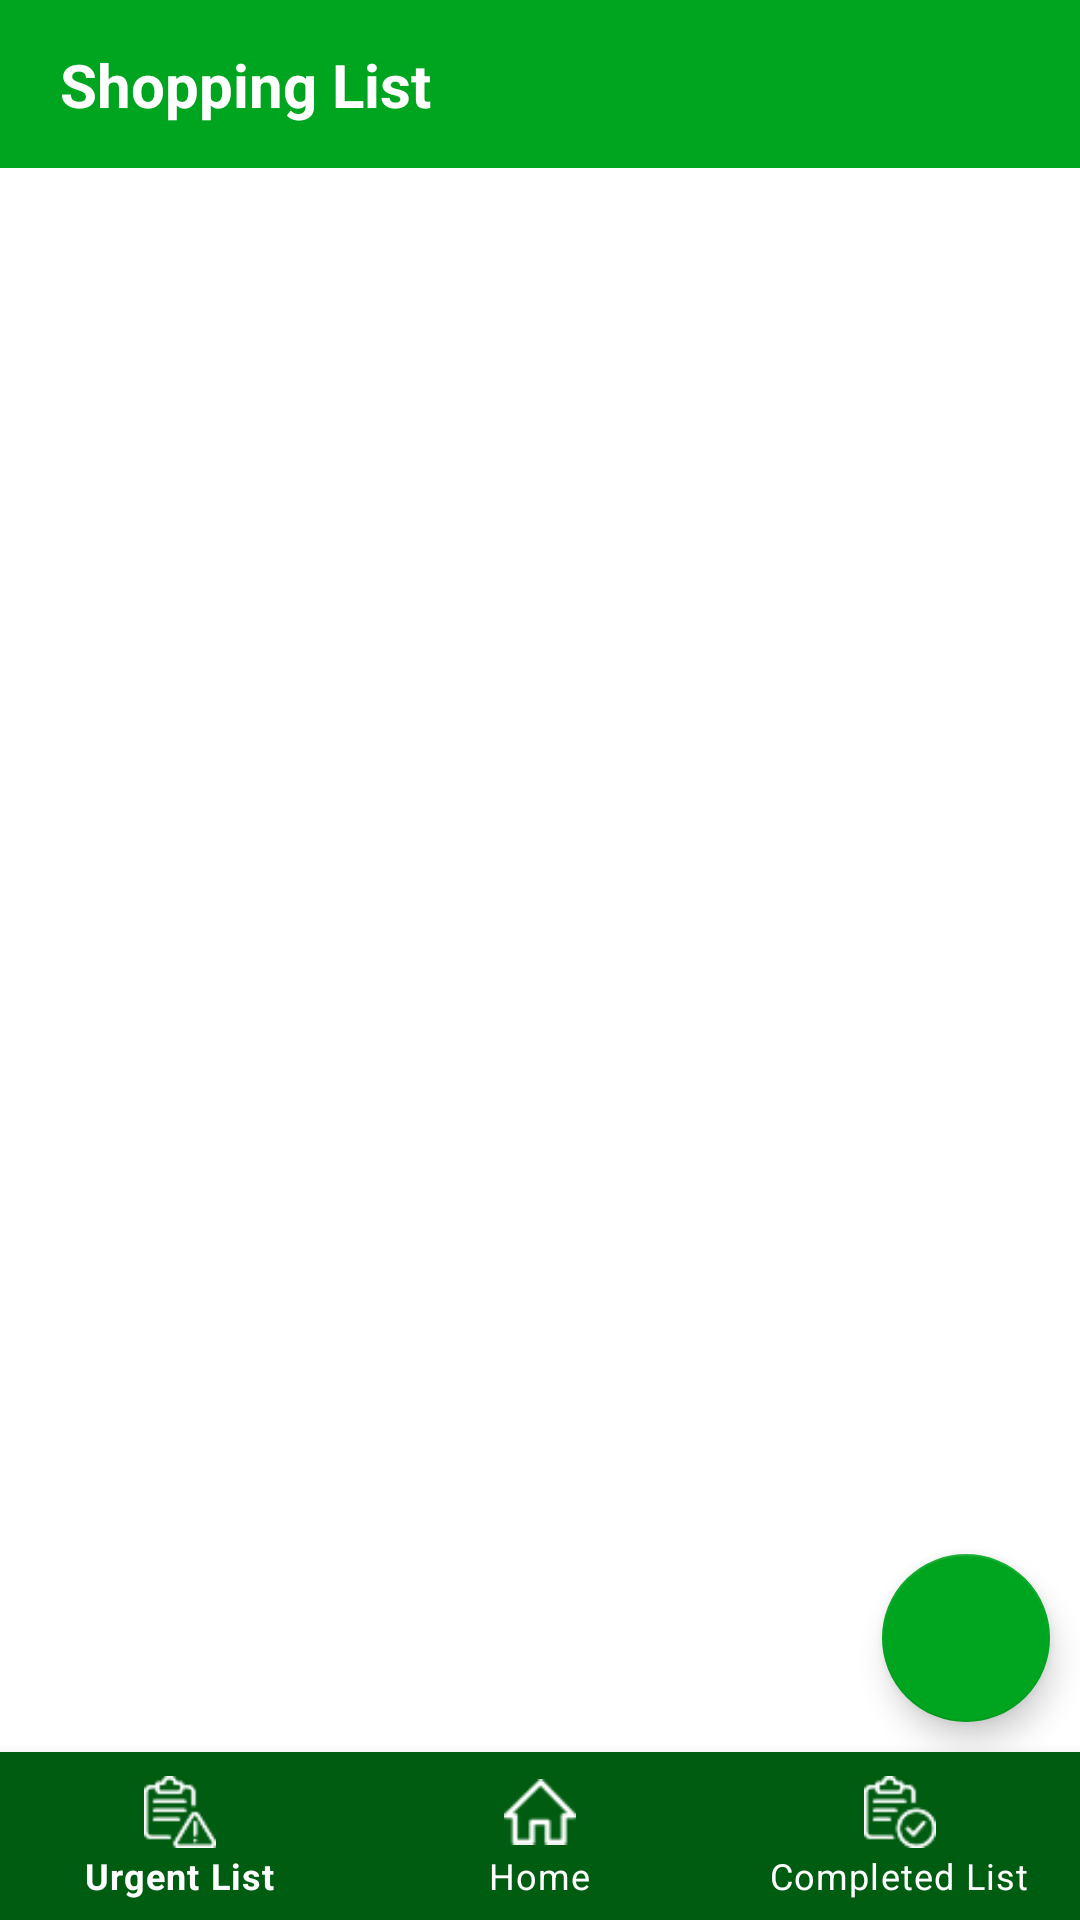

Write the Android layout XML for this screen, with the resource values it uses.
<!-- AndroidManifest.xml: application theme Theme.ShoppingList -->
<!-- res/layout/activity_main.xml -->
<?xml version="1.0" encoding="utf-8"?>
<androidx.constraintlayout.widget.ConstraintLayout xmlns:android="http://schemas.android.com/apk/res/android"
    xmlns:app="http://schemas.android.com/apk/res-auto"
    xmlns:tools="http://schemas.android.com/tools"
    android:layout_width="match_parent"
    android:layout_height="match_parent"
    tools:context=".MainActivity">

    <com.google.android.material.bottomnavigation.BottomNavigationView
        android:id="@+id/bottomNavView"
        android:layout_width="match_parent"
        android:layout_height="wrap_content"
        android:background="@color/dark_green"
        app:itemIconTint="?android:attr/textColorPrimaryInverse"
        app:itemRippleColor="?android:attr/textColorPrimaryInverse"
        app:itemTextColor="?android:attr/textColorPrimaryInverse"
        app:layout_constraintBottom_toBottomOf="parent"
        app:layout_constraintEnd_toEndOf="parent"
        app:layout_constraintStart_toStartOf="parent"
        app:menu="@menu/bottom_menu">

    </com.google.android.material.bottomnavigation.BottomNavigationView>

    <androidx.viewpager.widget.ViewPager
        android:id="@+id/viewpager"
        android:layout_width="match_parent"
        android:layout_height="wrap_content"
        app:layout_constraintEnd_toEndOf="parent"
        app:layout_constraintStart_toStartOf="parent"
        app:layout_constraintTop_toBottomOf="@+id/toolbar" />

    <com.google.android.material.floatingactionbutton.FloatingActionButton
        android:id="@+id/additem_button"
        android:layout_width="wrap_content"
        android:layout_height="wrap_content"
        android:layout_gravity="end|bottom"
        android:layout_marginEnd="10dp"
        android:layout_marginBottom="10dp"
        android:foreground="@drawable/cart"
        android:foregroundGravity="center"
        app:backgroundTint="@color/light_green"
        app:layout_constraintBottom_toTopOf="@+id/bottomNavView"
        app:layout_constraintEnd_toEndOf="parent" />

    <androidx.appcompat.widget.Toolbar
        android:id="@+id/toolbar"
        android:layout_width="match_parent"
        android:layout_height="wrap_content"
        android:background="?attr/colorPrimary"
        android:minHeight="?attr/actionBarSize"
        android:theme="?attr/actionBarTheme"
        app:layout_constraintEnd_toEndOf="parent"
        app:layout_constraintStart_toStartOf="parent"
        app:layout_constraintTop_toTopOf="parent" />

    <TextView
        android:id="@+id/title_toolbar"
        android:layout_width="wrap_content"
        android:layout_height="wrap_content"
        android:layout_marginStart="20dp"
        android:text="@string/app_name"
        android:textColor="@color/white"
        android:textSize="20sp"
        android:textStyle="bold"
        app:layout_constraintBottom_toBottomOf="@+id/toolbar"
        app:layout_constraintStart_toStartOf="@+id/toolbar"
        app:layout_constraintTop_toTopOf="parent"
        tools:text="@string/app_name" />

</androidx.constraintlayout.widget.ConstraintLayout>
<!-- resources referenced by this layout -->
<resources>
  <color name="dark_green">#005C11</color>
  <color name="light_green">#00A51F</color>
  <color name="white">#FFFFFFFF</color>
  <!-- drawable cart: png bitmap (drawable, 749 bytes) -->
  <string name="app_name">Shopping List</string>
  <style name="Theme.ShoppingList" parent="Theme.MaterialComponents.DayNight.NoActionBar">
          
          <item name="colorPrimary">@color/light_green</item>
          <item name="colorPrimaryVariant">@color/dark_green</item>
          <item name="colorOnPrimary">@color/white</item>
          
          <item name="colorSecondary">@color/teal_200</item>
          <item name="colorSecondaryVariant">@color/teal_700</item>
          <item name="colorOnSecondary">@color/black</item>
          
          <item name="android:statusBarColor" tools:targetApi="l">?attr/colorPrimaryVariant</item>
          
      </style>
  <color name="teal_200">#FF03DAC5</color>
  <color name="teal_700">#FF018786</color>
  <color name="black">#FF000000</color>
</resources>
